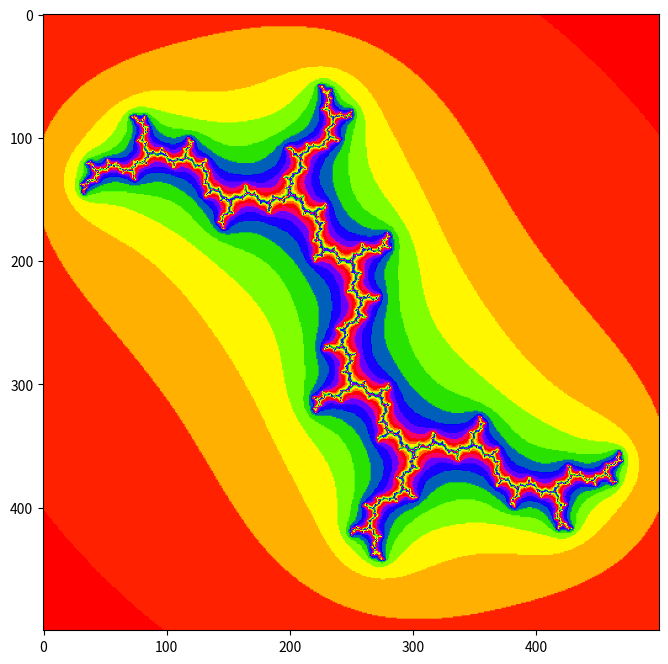

This figure's Python source:
#!/usr/bin/env python
# coding: utf-8

# In[2]:


import numpy as np
import matplotlib.pyplot as plt
import matplotlib.cm as cm
plt.rcParams['figure.figsize'] = 12,8


width, height = 500,500
c = complex(0,-1)
r = 4
itmax = 100
xmin, xmax = -1.5, 1.5
xwidth = xmax - xmin
ymin, ymax = -1.5, 1.5
yheight = ymax - ymin

julia = np.zeros((width, height))
for ix in range(width):
    for iy in range(height):
        nit = 0

        z = complex(
                    iy /height * yheight + ymin,ix / width * xwidth + xmin)

        while abs(z) <= r and nit < itmax:
            z = z**2 + c
            nit += 1
        ratio = nit / itmax
        julia[ix,iy] = ratio


plt.imshow(julia, cmap=cm.prism)

plt.show()

